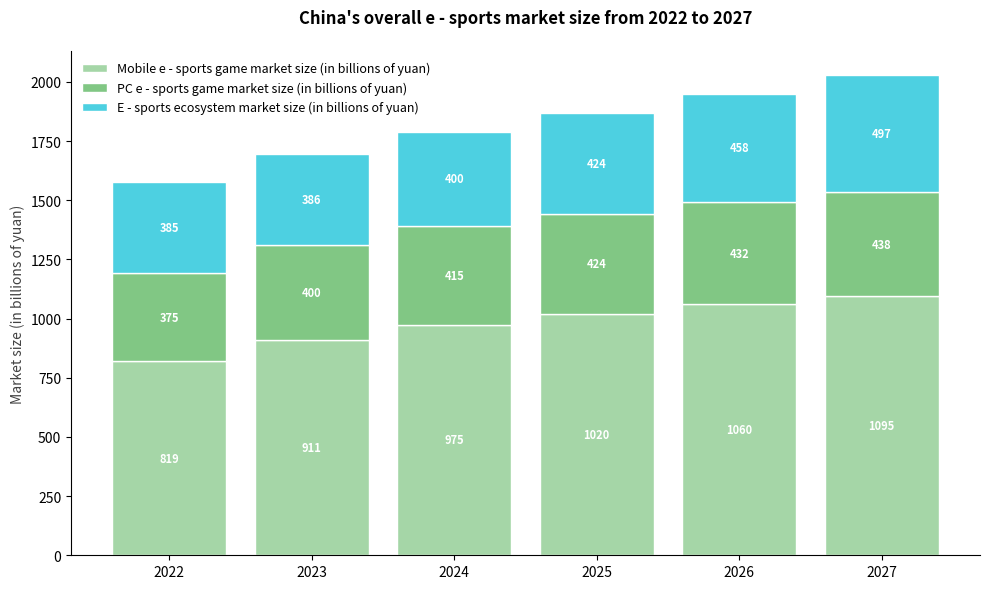

Generate this figure with matplotlib:
import matplotlib.pyplot as plt
import numpy as np

# -------------------- Data Definition --------------------
years = [2022, 2023, 2024, 2025, 2026, 2027]

# Various market sizes (in billions of yuan)
mobile_eb = [819, 911, 975, 1020, 1060, 1095]    # Mobile e - sports game market
tournament_eb = [375, 400, 415, 424, 432, 438]  # PC e - sports game market
ecosystem_eb = [385, 386, 400, 424, 458, 497]   # E - sports ecosystem market

# Overall growth rates (%)
growth_rates = [np.nan, np.nan, np.nan, np.nan, np.nan, np.nan]  # To be calculated based on actual data, placeholder here

# Color configuration (similar to the original image color scheme)
colors = ["#a5d6a7", "#81c784", "#4dd0e1"]

# -------------------- Create Canvas --------------------
fig, ax = plt.subplots(figsize=(10, 6))

# -------------------- Draw Stacked Bar Chart --------------------
# Mobile e - sports game market (bottom layer)
ax.bar(
    years, 
    mobile_eb, 
    color=colors[0], 
    label="Mobile e - sports game market size (in billions of yuan)",
    edgecolor="white",
    linewidth=1
)

# PC e - sports game market (middle layer)
bottom_mobile = np.array(mobile_eb)
ax.bar(
    years, 
    tournament_eb, 
    bottom=bottom_mobile, 
    color=colors[1], 
    label="PC e - sports game market size (in billions of yuan)",
    edgecolor="white",
    linewidth=1
)

# E - sports ecosystem market (top layer)
bottom_tournament = bottom_mobile + np.array(tournament_eb)
ax.bar(
    years, 
    ecosystem_eb, 
    bottom=bottom_tournament, 
    color=colors[2], 
    label="E - sports ecosystem market size (in billions of yuan)",
    edgecolor="white",
    linewidth=1
)

# -------------------- Add Data Annotations --------------------
# Annotate values for each layer
for i, (y, m, t, e) in enumerate(zip(years, mobile_eb, tournament_eb, ecosystem_eb)):
    # Mobile e - sports
    ax.text(y, m/2, f"{m}", ha="center", va="center", fontsize=8, color="white", fontweight="bold")
    # PC e - sports
    ax.text(y, m + t/2, f"{t}", ha="center", va="center", fontsize=8, color="white", fontweight="bold")
    # E - sports ecosystem
    ax.text(y, m + t + e/2, f"{e}", ha="center", va="center", fontsize=8, color="white", fontweight="bold")

# -------------------- Beautify the Chart --------------------
# Set y - axis label
ax.set_ylabel("Market size (in billions of yuan)", fontsize=10, color="#424242")

# Hide the top and right borders
ax.spines["top"].set_visible(False)
ax.spines["right"].set_visible(False)

# Add legend
ax.legend(
    loc="upper left", 
    fontsize=9, 
    frameon=True, 
    facecolor="white", 
    edgecolor="white"
)

# Add title
ax.set_title(
    "China's overall e - sports market size from 2022 to 2027",
    fontsize=12,
    fontweight="bold",
    pad=20
)

# Adjust layout
plt.tight_layout()

plt.show()
